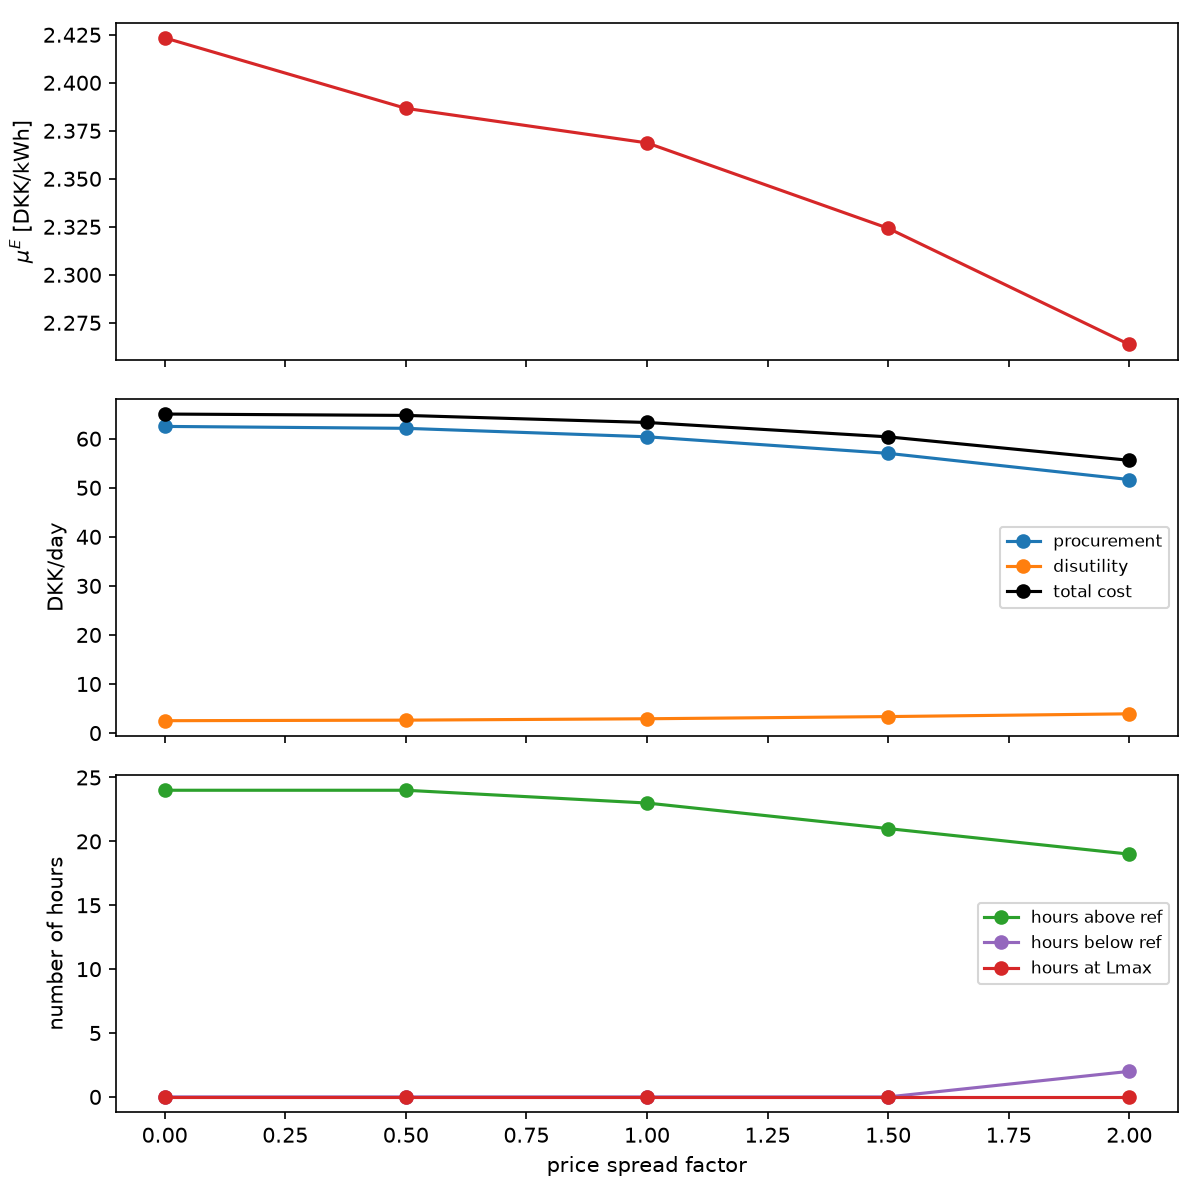

Values plotted in this chart, from the file beside it:
spread, mu_E, procurement, disutility, total_cost, energy, abs_deviation, hours_above_ref, hours_below_ref, hours_at_Lmax
0.0, 2.423, 62.51, 2.522, 65.03, 40, 7.66, 24, 0, 0
0.5, 2.387, 62.12, 2.634, 64.75, 40, 7.66, 24, 0, 0
1.0, 2.369, 60.4, 2.916, 63.31, 40, 7.66, 23, 0, 0
1.5, 2.324, 57.02, 3.362, 60.38, 40, 7.66, 21, 0, 0
2.0, 2.264, 51.67, 3.924, 55.6, 40, 7.994, 19, 2, 0
